Labelled photos from "data", an image-classification folder in Leechion/SwinTransCT. The possible labels are: full dose, low dose.

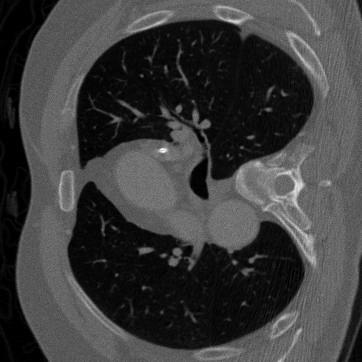
Label: low dose

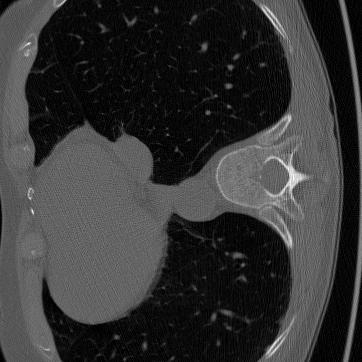
Label: full dose

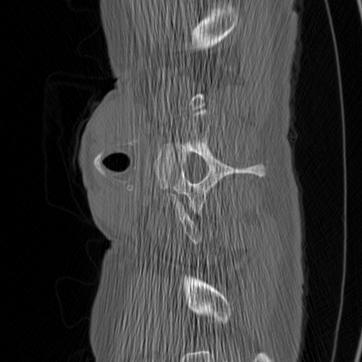
Label: full dose

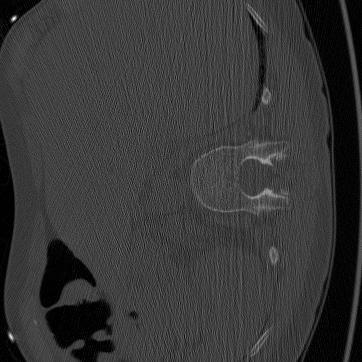
Label: full dose

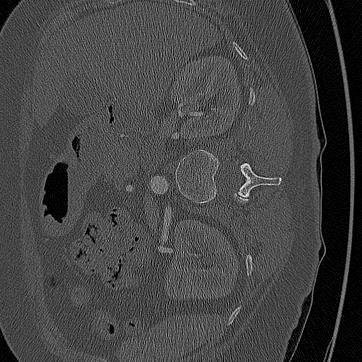
Label: low dose

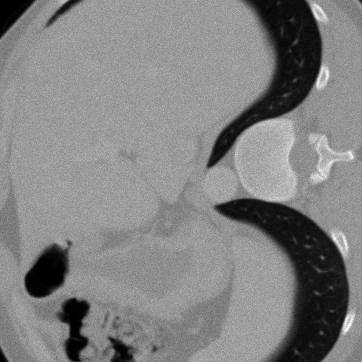
Label: low dose
